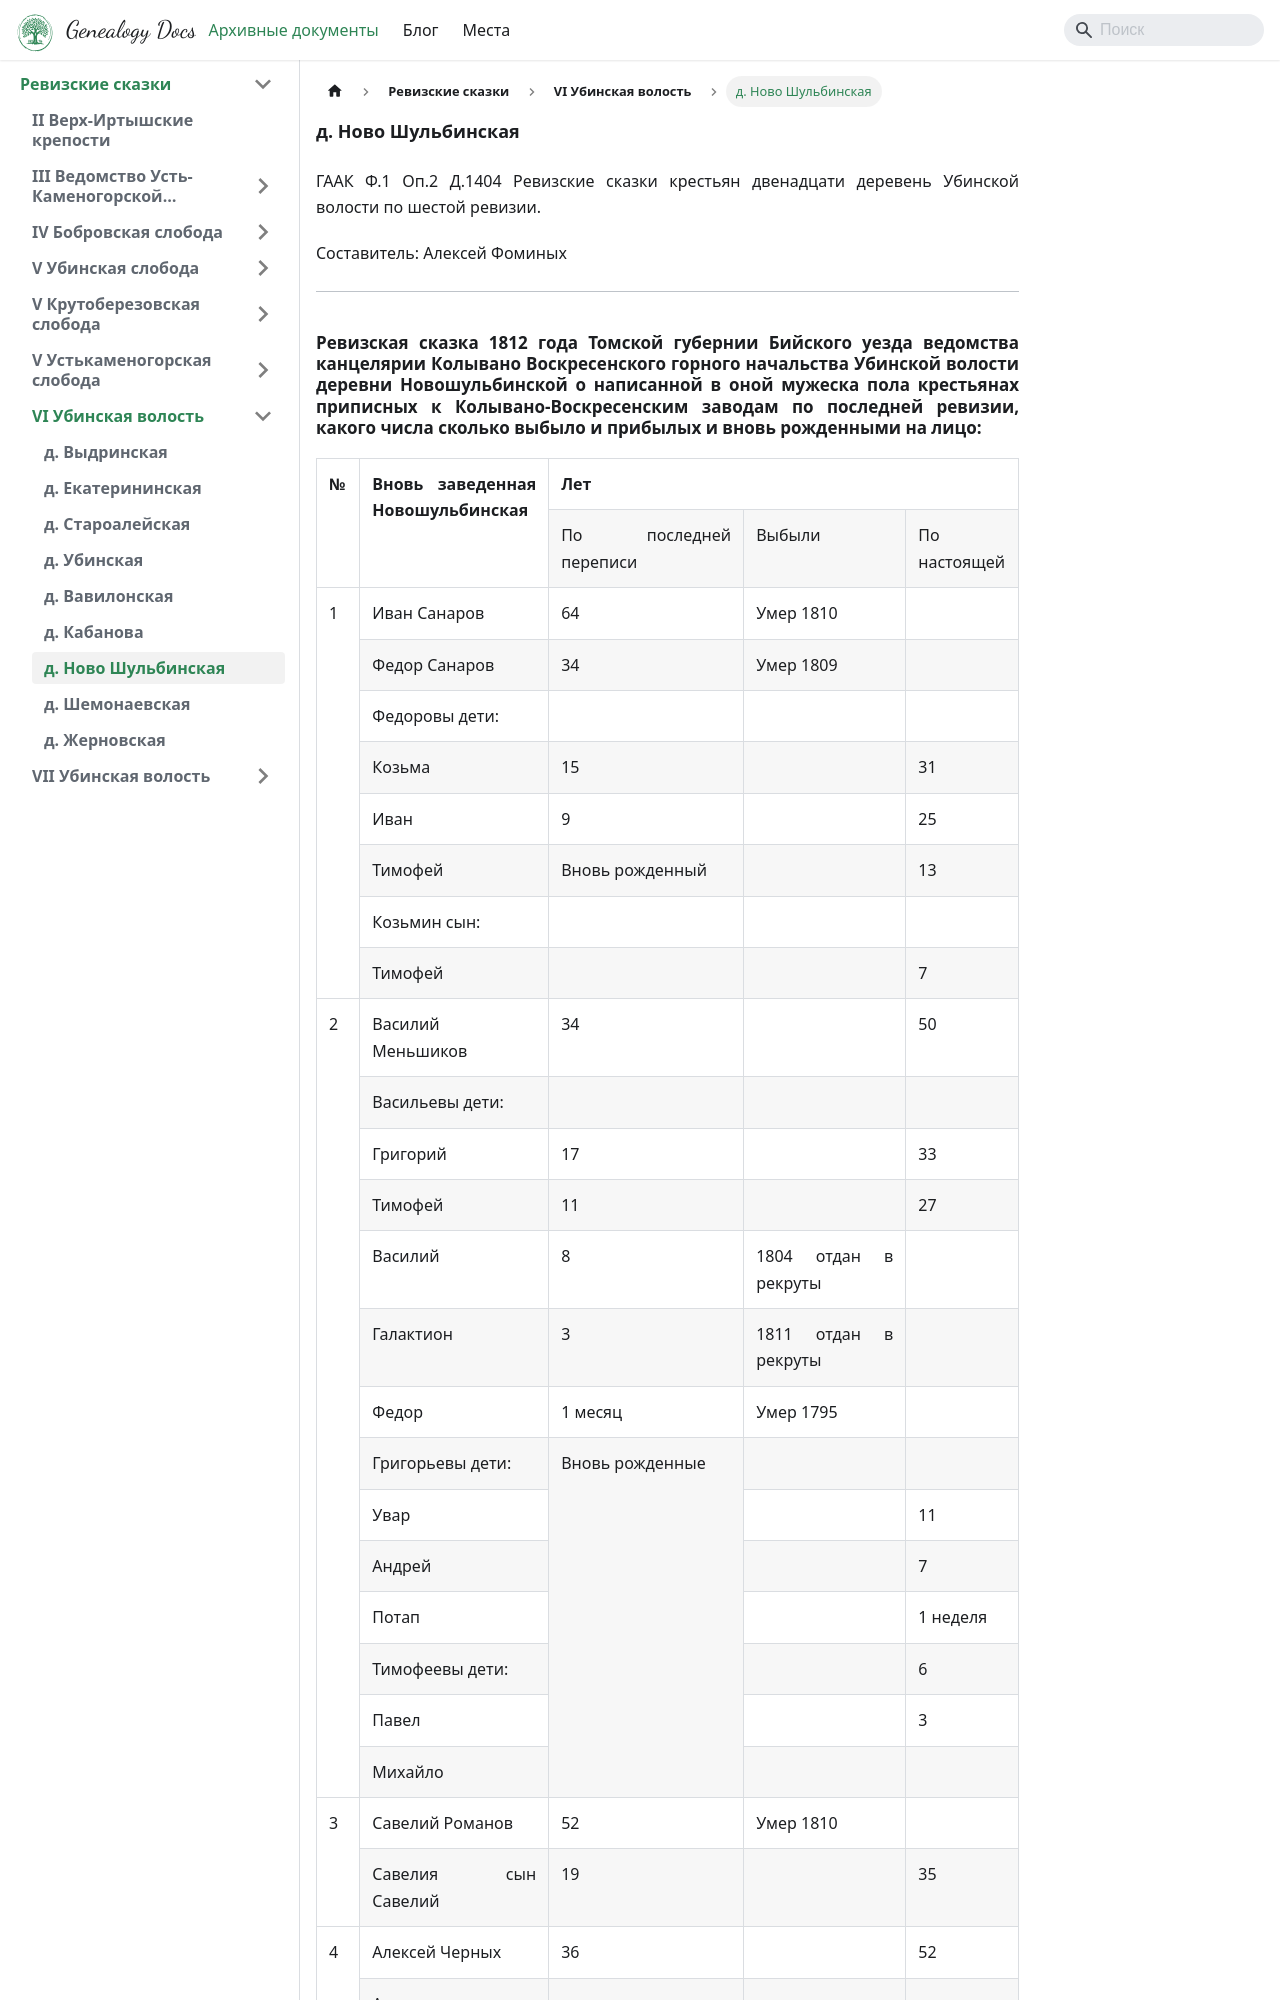

repository: AnastasiyaPozyomina/arhbase · page: docs/revision-tales/sixth-revision/novaya-shulba1812/index.html · generator: docusaurus

---
sidebar_position: 11
---

# д. Ново Шульбинская

ГААК Ф.1 Оп.2 Д.1404  Ревизские сказки крестьян двенадцати деревень Убинской волости по шестой ревизии.    

Соcтавитель: Алексей Фоминых  

---

<h2 className="text-justify title-arhiv-documents">Ревизская сказка 1812 года  Томской губернии Бийского уезда ведомства канцелярии Колывано Воскресенского горного начальства Убинской волости деревни Новошульбинской о написанной в оной мужеска пола крестьянах приписных к  Колывано-Воскресенским заводам по последней ревизии, какого числа сколько выбыло и прибылых и вновь рожденными на лицо:</h2>
